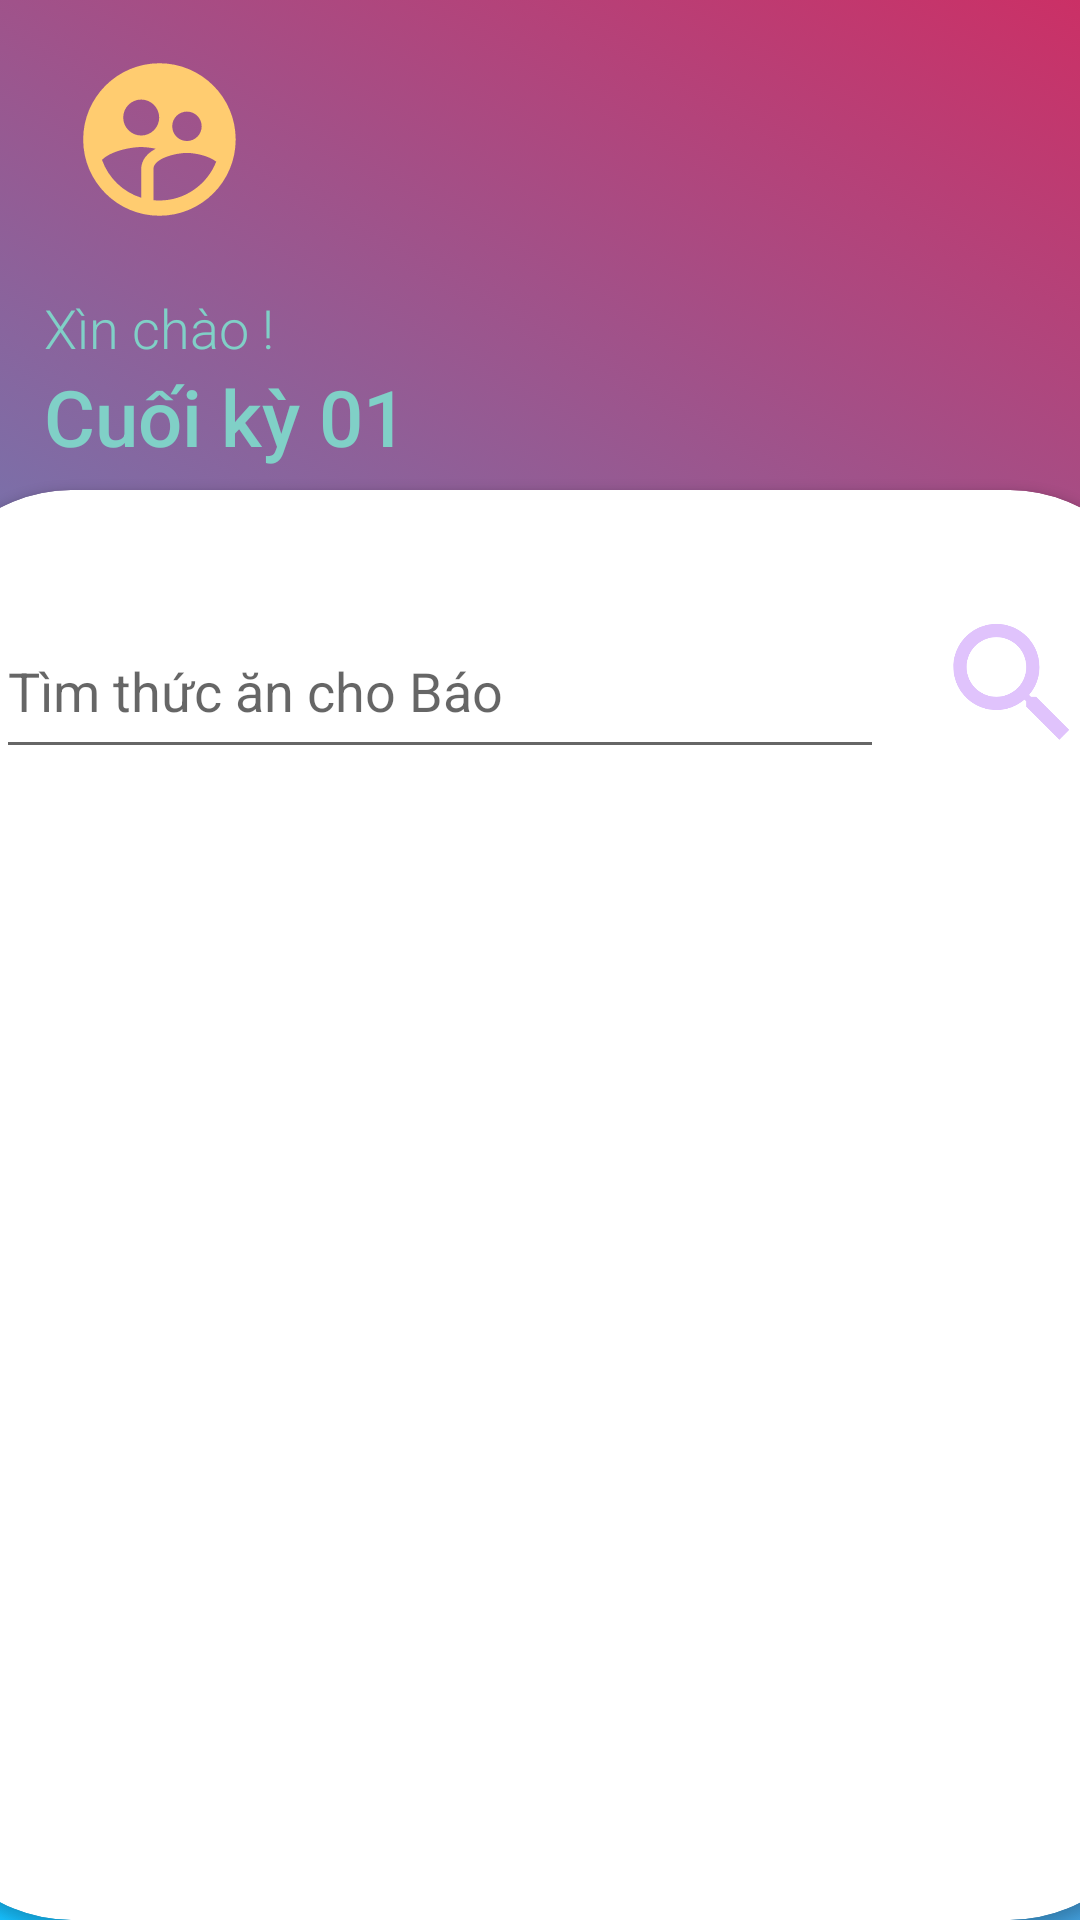

Android layout source for this screen:
<!-- AndroidManifest.xml: application theme Theme.CK01 -->
<!-- res/layout/activity_main.xml -->
<?xml version="1.0" encoding="utf-8"?>
<androidx.constraintlayout.widget.ConstraintLayout xmlns:android="http://schemas.android.com/apk/res/android"
    xmlns:app="http://schemas.android.com/apk/res-auto"
    xmlns:tools="http://schemas.android.com/tools"
    android:layout_width="match_parent"
    android:layout_height="match_parent"
    android:background="@drawable/backgroundcard"
    tools:context=".MainActivity">

    <TextView
        android:id="@+id/textView"
        android:layout_width="wrap_content"
        android:layout_height="wrap_content"
        android:fontFamily="sans-serif-medium"
        android:text="Cuối kỳ 01"
        android:textColor="#80D0C7"
        android:textSize="26sp"
        app:layout_constraintEnd_toEndOf="@+id/textView2"
        app:layout_constraintHorizontal_bias="0.0"
        app:layout_constraintStart_toStartOf="@+id/textView2"
        app:layout_constraintTop_toBottomOf="@+id/textView2" />

    <TextView
        android:id="@+id/textView2"
        android:layout_width="wrap_content"
        android:layout_height="wrap_content"
        android:layout_marginTop="20dp"
        android:fontFamily="sans-serif-light"
        android:text="Xìn chào !"
        android:textColor="#80D0C7"
        android:textSize="18sp"
        app:layout_constraintEnd_toEndOf="@+id/imageView"
        app:layout_constraintStart_toStartOf="@+id/imageView"
        app:layout_constraintTop_toBottomOf="@+id/imageView" />

    <ImageView
        android:id="@+id/imageView"
        android:layout_width="74dp"
        android:layout_height="61dp"
        android:layout_marginStart="16dp"
        android:layout_marginTop="16dp"
        app:layout_constraintStart_toStartOf="parent"
        app:layout_constraintTop_toTopOf="parent"
        app:srcCompat="@drawable/ic_baseline_supervised_user_circle_24" />

    <androidx.cardview.widget.CardView
        android:id="@+id/cardView"
        android:layout_width="413dp"

        android:layout_height="0dp"
        android:layout_marginTop="7dp"
        app:cardCornerRadius="50dp"
        app:layout_constraintBottom_toBottomOf="parent"
        app:layout_constraintEnd_toEndOf="parent"
        app:layout_constraintStart_toStartOf="parent"
        app:layout_constraintTop_toBottomOf="@+id/textView">

        <androidx.constraintlayout.widget.ConstraintLayout
            android:layout_width="match_parent"
            android:layout_height="match_parent">

            <EditText
                android:id="@+id/editTim"
                android:layout_width="296dp"
                android:layout_height="55dp"
                android:layout_marginStart="25dp"
                android:layout_marginTop="38dp"
                android:ems="10"
                android:hint="Tìm thức ăn cho Báo"
                android:inputType="textPersonName"
                app:layout_constraintStart_toStartOf="parent"
                app:layout_constraintTop_toTopOf="parent" />

            <ImageView
                android:id="@+id/btnTim"
                android:layout_width="58dp"
                android:layout_height="53dp"
                android:layout_marginStart="14dp"
                android:layout_marginEnd="20dp"
                android:layout_marginBottom="2dp"
                app:layout_constraintBottom_toBottomOf="@+id/editTim"
                app:layout_constraintEnd_toEndOf="parent"
                app:layout_constraintStart_toEndOf="@+id/editTim"
                app:layout_constraintTop_toTopOf="@+id/editTim"
                app:srcCompat="@drawable/ic_baseline_search_24" />

            <androidx.recyclerview.widget.RecyclerView
                android:id="@+id/recyclerview"
                android:layout_width="408dp"
                android:layout_height="0dp"
                android:layout_marginTop="8dp"
                android:layout_marginBottom="1dp"
                app:layout_constraintBottom_toBottomOf="parent"
                app:layout_constraintEnd_toEndOf="parent"
                app:layout_constraintStart_toStartOf="parent"
                app:layout_constraintTop_toBottomOf="@+id/editTim"
                tools:listitem="@layout/item_recyclview" />
        </androidx.constraintlayout.widget.ConstraintLayout>
    </androidx.cardview.widget.CardView>

    <ImageView
        android:id="@+id/btnThem"
        android:layout_width="58dp"
        android:layout_height="58dp"
        android:layout_marginEnd="16dp"
        app:layout_constraintBottom_toTopOf="@+id/cardView"
        app:layout_constraintEnd_toEndOf="parent"
        app:srcCompat="@drawable/ic_baseline_add_circle_24" />
</androidx.constraintlayout.widget.ConstraintLayout>
<!-- res/layout/item_recyclview.xml (included above) -->
<?xml version="1.0" encoding="utf-8"?>
<androidx.constraintlayout.widget.ConstraintLayout xmlns:android="http://schemas.android.com/apk/res/android"
    xmlns:app="http://schemas.android.com/apk/res-auto"
    xmlns:tools="http://schemas.android.com/tools"
    android:layout_width="match_parent"
    android:layout_height="wrap_content"
    android:background="#FFBBEC">

    <androidx.cardview.widget.CardView
        android:layout_width="375dp"
        android:layout_height="140dp"
        android:layout_marginStart="14dp"
        android:layout_marginTop="14dp"
        android:layout_marginEnd="22dp"
        android:layout_marginBottom="14dp"
        app:cardCornerRadius="30dp"
        app:layout_constraintBottom_toBottomOf="parent"
        app:layout_constraintEnd_toEndOf="parent"
        app:layout_constraintStart_toStartOf="parent"
        app:layout_constraintTop_toTopOf="parent">

        <androidx.constraintlayout.widget.ConstraintLayout
            android:layout_width="379dp"
            android:layout_height="141dp"
            android:background="@color/white">

            <TextView
                android:id="@+id/lbTen"
                android:layout_width="109dp"
                android:layout_height="29dp"
                android:layout_marginStart="58dp"
                android:layout_marginBottom="61dp"
                android:gravity="center"
                android:text="Báo loại 1"
                android:textColor="#0093E9"
                android:textSize="24sp"
                app:layout_constraintBottom_toBottomOf="@+id/imgHinh"
                app:layout_constraintStart_toEndOf="@+id/imgHinh"
                app:layout_constraintTop_toTopOf="@+id/imgHinh" />

            <TextView
                android:id="@+id/lbGia"
                android:layout_width="wrap_content"
                android:layout_height="wrap_content"
                android:layout_marginEnd="44dp"
                android:text="10$"
                android:textColor="#0093E9"
                android:textSize="24sp"
                app:layout_constraintBottom_toBottomOf="@+id/lbTen"
                app:layout_constraintEnd_toEndOf="parent"
                app:layout_constraintTop_toTopOf="@+id/lbTen" />

            <ImageView
                android:id="@+id/btnSua"
                android:layout_width="66dp"
                android:layout_height="56dp"
                android:layout_marginEnd="44dp"
                app:layout_constraintBottom_toBottomOf="@+id/btnXoa"
                app:layout_constraintEnd_toStartOf="@+id/btnXoa"
                app:layout_constraintStart_toStartOf="@+id/lbTen"
                app:layout_constraintTop_toTopOf="@+id/btnXoa"
                app:layout_constraintVertical_bias="1.0"
                app:srcCompat="@drawable/ic_baseline_edit_24" />

            <ImageView
                android:id="@+id/btnXoa"
                android:layout_width="61dp"
                android:layout_height="55dp"
                android:layout_marginTop="21dp"
                app:layout_constraintEnd_toEndOf="@+id/lbGia"
                app:layout_constraintHorizontal_bias="1.0"
                app:layout_constraintStart_toStartOf="@+id/lbGia"
                app:layout_constraintTop_toBottomOf="@+id/lbGia"
                app:srcCompat="@drawable/ic_baseline_delete_forever_24" />

            <ImageView
                android:id="@+id/imgHinh"
                android:layout_width="90dp"
                android:layout_height="90dp"
                android:layout_marginStart="16dp"
                android:layout_marginTop="24dp"
                android:layout_marginBottom="27dp"
                app:layout_constraintBottom_toBottomOf="parent"
                app:layout_constraintStart_toStartOf="parent"
                app:layout_constraintTop_toTopOf="parent"
                app:srcCompat="@drawable/baoloai" />

            <ImageView
                android:id="@+id/btnDetail"
                android:layout_width="50dp"
                android:layout_height="50dp"
                android:layout_marginTop="4dp"
                android:layout_marginEnd="24dp"
                android:layout_marginBottom="16dp"
                app:layout_constraintBottom_toTopOf="@+id/imgHinh"
                app:layout_constraintEnd_toStartOf="@+id/lbTen"
                app:layout_constraintTop_toTopOf="parent"
                app:layout_constraintVertical_bias="0.0"
                app:srcCompat="@drawable/ic_baseline_new_releases_24" />

        </androidx.constraintlayout.widget.ConstraintLayout>
    </androidx.cardview.widget.CardView>

</androidx.constraintlayout.widget.ConstraintLayout>
<!-- resources referenced by this layout -->
<resources>
  <!-- drawable backgroundcard (drawable) -->
  <?xml version="1.0" encoding="utf-8"?>
  <selector xmlns:android="http://schemas.android.com/apk/res/android">
  <item>
      <shape>
          <gradient
              android:startColor="#16BFFD"
              android:endColor="#CB3066"
              android:angle="45"
              >
  
          </gradient>
      </shape>
  
  </item>
  </selector>
  <!-- drawable ic_baseline_delete_forever_24 (drawable) -->
  <vector android:height="24dp" android:tint="#F7CE68"
      android:viewportHeight="24" android:viewportWidth="24"
      android:width="24dp" xmlns:android="http://schemas.android.com/apk/res/android">
      <path android:fillColor="@android:color/white" android:pathData="M6,19c0,1.1 0.9,2 2,2h8c1.1,0 2,-0.9 2,-2L18,7L6,7v12zM8.46,11.88l1.41,-1.41L12,12.59l2.12,-2.12 1.41,1.41L13.41,14l2.12,2.12 -1.41,1.41L12,15.41l-2.12,2.12 -1.41,-1.41L10.59,14l-2.13,-2.12zM15.5,4l-1,-1h-5l-1,1L5,4v2h14L19,4z"/>
  </vector>
  <!-- drawable ic_baseline_edit_24 (drawable) -->
  <vector android:height="24dp" android:tint="#FBAB7E"
      android:viewportHeight="24" android:viewportWidth="24"
      android:width="24dp" xmlns:android="http://schemas.android.com/apk/res/android">
      <path android:fillColor="@android:color/white" android:pathData="M3,17.25V21h3.75L17.81,9.94l-3.75,-3.75L3,17.25zM20.71,7.04c0.39,-0.39 0.39,-1.02 0,-1.41l-2.34,-2.34c-0.39,-0.39 -1.02,-0.39 -1.41,0l-1.83,1.83 3.75,3.75 1.83,-1.83z"/>
  </vector>
  <!-- drawable ic_baseline_new_releases_24 (drawable) -->
  <vector android:height="24dp" android:tint="#FF512F"
      android:viewportHeight="24" android:viewportWidth="24"
      android:width="24dp" xmlns:android="http://schemas.android.com/apk/res/android">
      <path android:fillColor="@android:color/white" android:pathData="M23,12l-2.44,-2.78 0.34,-3.68 -3.61,-0.82 -1.89,-3.18L12,3 8.6,1.54 6.71,4.72l-3.61,0.81 0.34,3.68L1,12l2.44,2.78 -0.34,3.69 3.61,0.82 1.89,3.18L12,21l3.4,1.46 1.89,-3.18 3.61,-0.82 -0.34,-3.68L23,12zM13,17h-2v-2h2v2zM13,13h-2L11,7h2v6z"/>
  </vector>
  <!-- drawable ic_baseline_search_24 (drawable) -->
  <vector android:height="24dp" android:tint="#E0C3FC"
      android:viewportHeight="24" android:viewportWidth="24"
      android:width="24dp" xmlns:android="http://schemas.android.com/apk/res/android">
      <path android:fillColor="@android:color/white" android:pathData="M15.5,14h-0.79l-0.28,-0.27C15.41,12.59 16,11.11 16,9.5 16,5.91 13.09,3 9.5,3S3,5.91 3,9.5 5.91,16 9.5,16c1.61,0 3.09,-0.59 4.23,-1.57l0.27,0.28v0.79l5,4.99L20.49,19l-4.99,-5zM9.5,14C7.01,14 5,11.99 5,9.5S7.01,5 9.5,5 14,7.01 14,9.5 11.99,14 9.5,14z"/>
  </vector>
  <style name="Theme.CK01" parent="Theme.MaterialComponents.DayNight.DarkActionBar">
          
          <item name="colorPrimary">@color/purple_500</item>
          <item name="colorPrimaryVariant">@color/purple_700</item>
          <item name="colorOnPrimary">@color/white</item>
          
          <item name="colorSecondary">@color/teal_200</item>
          <item name="colorSecondaryVariant">@color/teal_700</item>
          <item name="colorOnSecondary">@color/black</item>
          
          <item name="android:statusBarColor" tools:targetApi="l">?attr/colorPrimaryVariant</item>
          
      </style>
  <!-- not gathered from this repository: default colours our renderer supplied (Android Studio template values) -->
  <color name="purple_500">#FF6200EE</color>
  <color name="purple_700">#FF3700B3</color>
  <color name="teal_200">#FF03DAC5</color>
  <color name="teal_700">#FF018786</color>
  <color name="black">#FF000000</color>
  <color name="white">#FFFFFFFF</color>
</resources>
